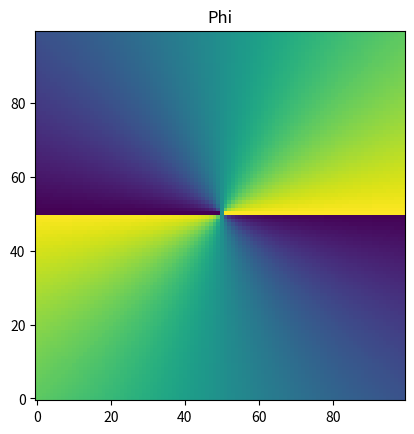
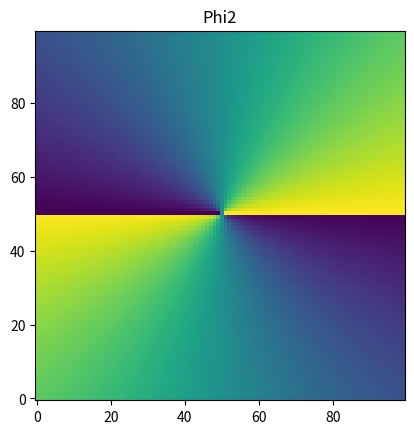
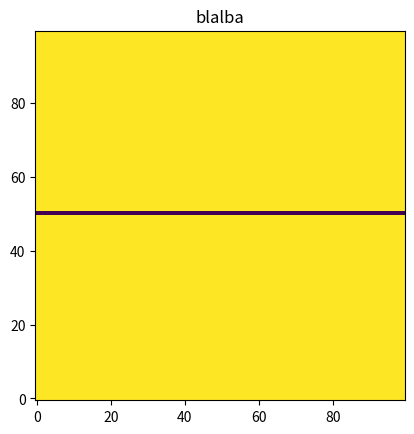

Generate these figures, in order, with matplotlib:
from scipy.fftpack import fft
import numpy as np
import matplotlib.pyplot as plt

size = 100


def angle_phi(x, y, x0, y0):
    results = np.true_divide(x - x0, y - y0, out=np.zeros((size, size)), where=(x != size // 2) | (y != size // 2))
    return np.arctan(results)


def angle_phi2(x, y, x0, y0):
    size = len(y)
    out = np.zeros((size, size))
    out[:, :size // 2] = -np.inf
    out[:, size // 2 + 1:] = np.inf
    results = np.true_divide(x - x0, y - y0, out=out, where=(x == x) & (y != size // 2))
    return np.arctan(results)


y, x = np.ogrid[:size, :size]
radius = np.sqrt((x - size // 2) ** 2 + (y - size // 2) ** 2)
phi = angle_phi(x, y, size // 2, size // 2)
phi2 = angle_phi2(x, y, size // 2, size // 2)
mask = (x == x) & (y != size // 2)
print(phi[size // 2, 0])
print(phi2[size // 2, 0])
plt.figure()
plt.title("Phi")
plt.imshow(phi, origin='lower')
plt.figure()
plt.title("Phi2")
plt.imshow(phi2, origin='lower')
plt.figure()
plt.title("blalba")
plt.imshow(mask, origin='lower')

plt.show()

test = np.zeros((size, size))

print(test[0, :])
print(test[0, size // 2])
